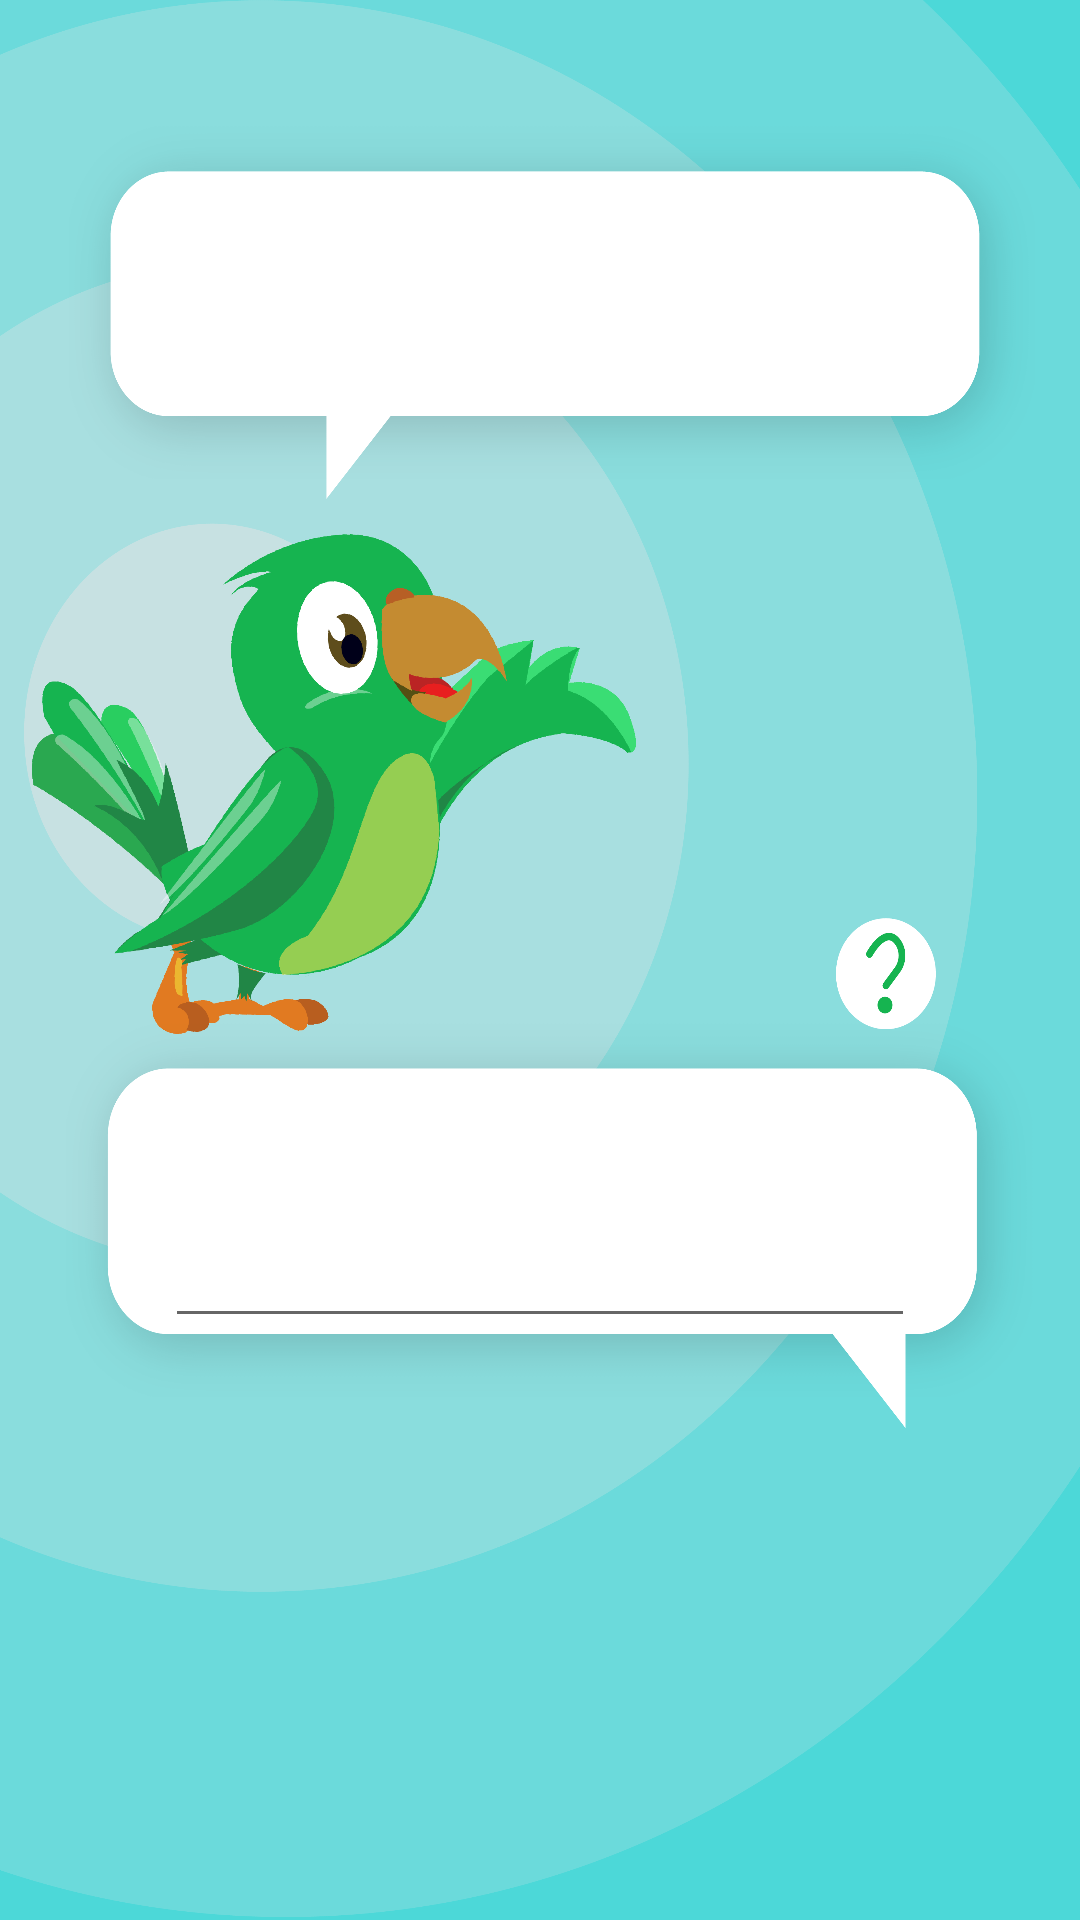

Write the Android layout XML for this screen, with the resource values it uses.
<!-- AndroidManifest.xml: application theme AppTheme -->
<!-- res/layout/fragment_fragment_two.xml -->
<RelativeLayout xmlns:android="http://schemas.android.com/apk/res/android"
    xmlns:tools="http://schemas.android.com/tools"
    android:layout_width="match_parent"
    android:layout_height="match_parent"
    tools:context="com.example.winged_elite.myapplication.fragmentTwo"
    android:background="@drawable/ui1n">

    

    <EditText
        android:layout_width="250dp"
        android:layout_height="50dp"
        android:id="@+id/editText3"
        android:editable="true"
        android:layout_marginBottom="194dp"
        android:layout_alignParentBottom="true"
        android:layout_centerHorizontal="true" />

    <TextView
        android:layout_width="300dp"
        android:layout_height="75dp"
        android:id="@+id/textView2"
        android:layout_marginTop="64dp"
        android:layout_alignParentTop="true"
        android:layout_alignStart="@+id/editText3"
        android:editable="true"
        android:enabled="true" />

</RelativeLayout>
<!-- resources referenced by this layout -->
<resources>
  <!-- drawable ui1n: png bitmap (drawable, 342446 bytes) -->
  <style name="AppTheme" parent="Theme.AppCompat.Light.DarkActionBar">
          
          <item name="colorPrimary">@color/colorPrimary</item>
          <item name="colorPrimaryDark">@color/colorPrimaryDark</item>
          <item name="colorAccent">@color/colorAccent</item>
          <item name="windowActionBar">false</item>
          <item name="windowNoTitle">true</item>
      </style>
  <!-- not gathered from this repository: default colours our renderer supplied (Android Studio template values) -->
  <color name="colorPrimary">#FF6200EE</color>
  <color name="colorPrimaryDark">#FF3700B3</color>
  <color name="colorAccent">#FF03DAC5</color>
</resources>
